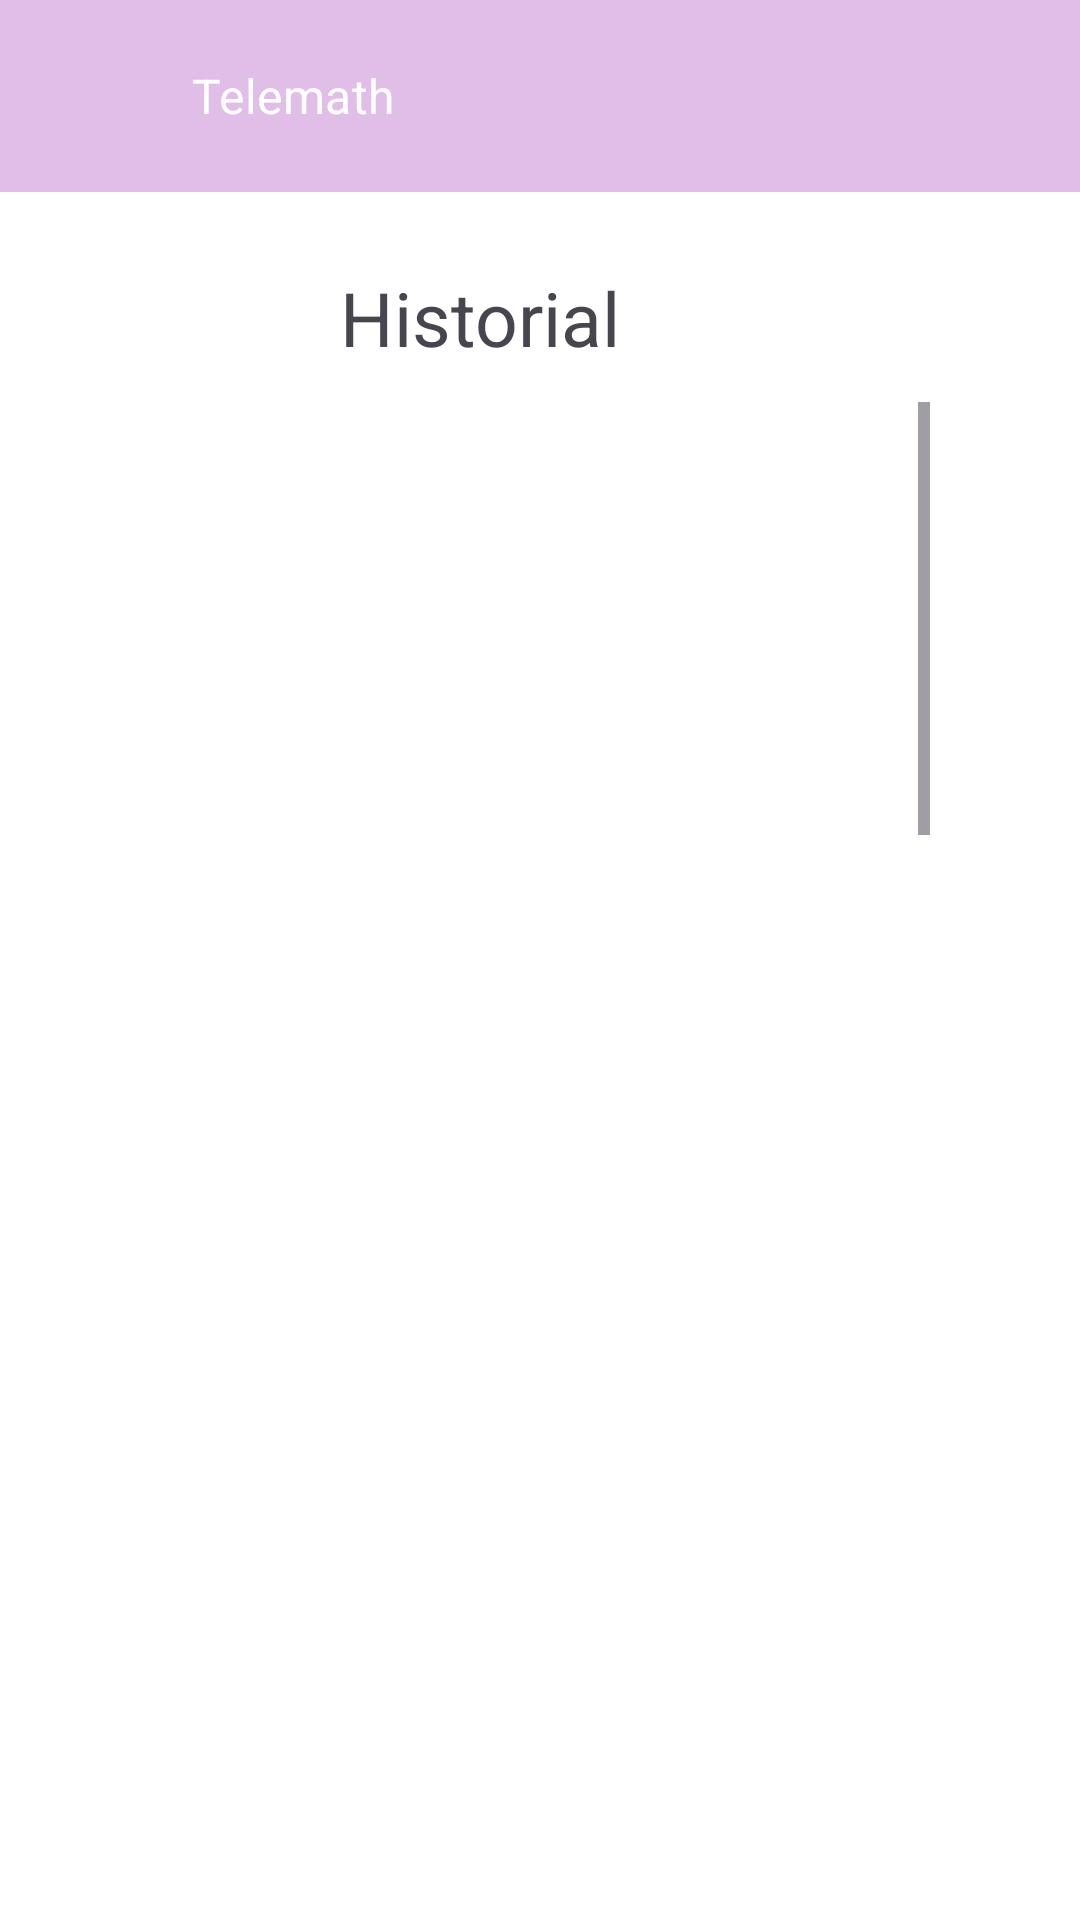

Reconstruct the res/layout file that produces this screen, plus the resources it refers to.
<!-- AndroidManifest.xml: application theme Theme.LAB220200825 -->
<!-- res/layout/activity_main4.xml -->
<?xml version="1.0" encoding="utf-8"?>
<androidx.constraintlayout.widget.ConstraintLayout xmlns:android="http://schemas.android.com/apk/res/android"
    xmlns:app="http://schemas.android.com/apk/res-auto"
    xmlns:tools="http://schemas.android.com/tools"
    android:layout_width="match_parent"
    android:layout_height="match_parent"
    android:background="#FFFFFF"
    android:id="@+id/main"
    tools:context=".MainActivity4">


    <com.google.android.material.appbar.MaterialToolbar
        android:id="@+id/toolbar"
        android:layout_width="match_parent"
        android:layout_height="?attr/actionBarSize"
        android:background="#E1BEE7"
        app:layout_constraintEnd_toEndOf="parent"
        app:layout_constraintHorizontal_bias="0.0"
        app:layout_constraintStart_toStartOf="parent"
        app:layout_constraintTop_toTopOf="parent"
        app:popupTheme="@style/ThemeOverlay.MaterialComponents.Light"
        app:theme="@style/ThemeOverlay.MaterialComponents.Dark.ActionBar">


        <ImageButton
            android:id="@+id/refreshIcon1"
            android:layout_width="48dp"
            android:layout_height="48dp"
            android:layout_gravity="start"
            android:adjustViewBounds="false"
            android:background="?attr/selectableItemBackgroundBorderless"
            android:contentDescription="hola"
            android:foreground="@mipmap/ic_launcher_foreground"
            android:padding="6dp"
            />


        <TextView
            android:layout_width="wrap_content"
            android:layout_height="wrap_content"
            android:layout_gravity="center|left"
            android:text="Telemath"
            android:textAppearance="?attr/textAppearanceSubtitle1"
            tools:layout_editor_absoluteX="172dp"
            tools:layout_editor_absoluteY="21dp" />


        <ImageButton
            android:id="@+id/refreshIcon2"
            android:layout_width="50dp"
            android:layout_height="50dp"
            android:layout_gravity="end"
            android:adjustViewBounds="true"
            android:background="?attr/selectableItemBackgroundBorderless"
            android:contentDescription="holi"
            android:foreground="@mipmap/icono_foreground"
            android:padding="6dp"
            />

    </com.google.android.material.appbar.MaterialToolbar>


    <ScrollView
        android:id="@+id/scrollView2"
        android:layout_width="match_parent"
        android:layout_height="0dp"
        android:layout_marginStart="50dp"
        android:layout_marginTop="70dp"
        android:layout_marginEnd="50dp"
        android:layout_marginBottom="300dp"
        app:layout_constraintBottom_toBottomOf="parent"
        app:layout_constraintEnd_toEndOf="parent"
        app:layout_constraintHorizontal_bias="1.0"
        app:layout_constraintStart_toStartOf="parent"
        app:layout_constraintTop_toBottomOf="@id/toolbar"
        app:layout_constraintVertical_bias="0.0">

        <LinearLayout
            android:layout_width="match_parent"
            android:layout_height="wrap_content"
            android:orientation="vertical">

            <TextView
                android:id="@+id/textViewHistory"
                android:layout_width="match_parent"
                android:layout_height="294dp"
                android:padding="16dp" />
        </LinearLayout>
    </ScrollView>

    <TextView
        android:id="@+id/textView2"
        android:layout_width="wrap_content"
        android:layout_height="wrap_content"
        android:layout_marginTop="25dp"
        android:layout_marginEnd="153dp"
        android:text="Historial"
        android:textSize="25dp"
        app:layout_constraintEnd_toEndOf="parent"
        app:layout_constraintTop_toBottomOf="@+id/toolbar" />

</androidx.constraintlayout.widget.ConstraintLayout>
<!-- resources referenced by this layout -->
<resources>
  <!-- mipmap ic_launcher_foreground: webp bitmap (mipmap-hdpi, 764 bytes) -->
  <!-- mipmap icono_foreground: webp bitmap (mipmap-hdpi, 3594 bytes) -->
  <style name="Theme.LAB220200825" parent="Base.Theme.LAB220200825" />
  <style name="Base.Theme.LAB220200825" parent="Theme.Material3.DayNight.NoActionBar">
          
          
      </style>
</resources>
